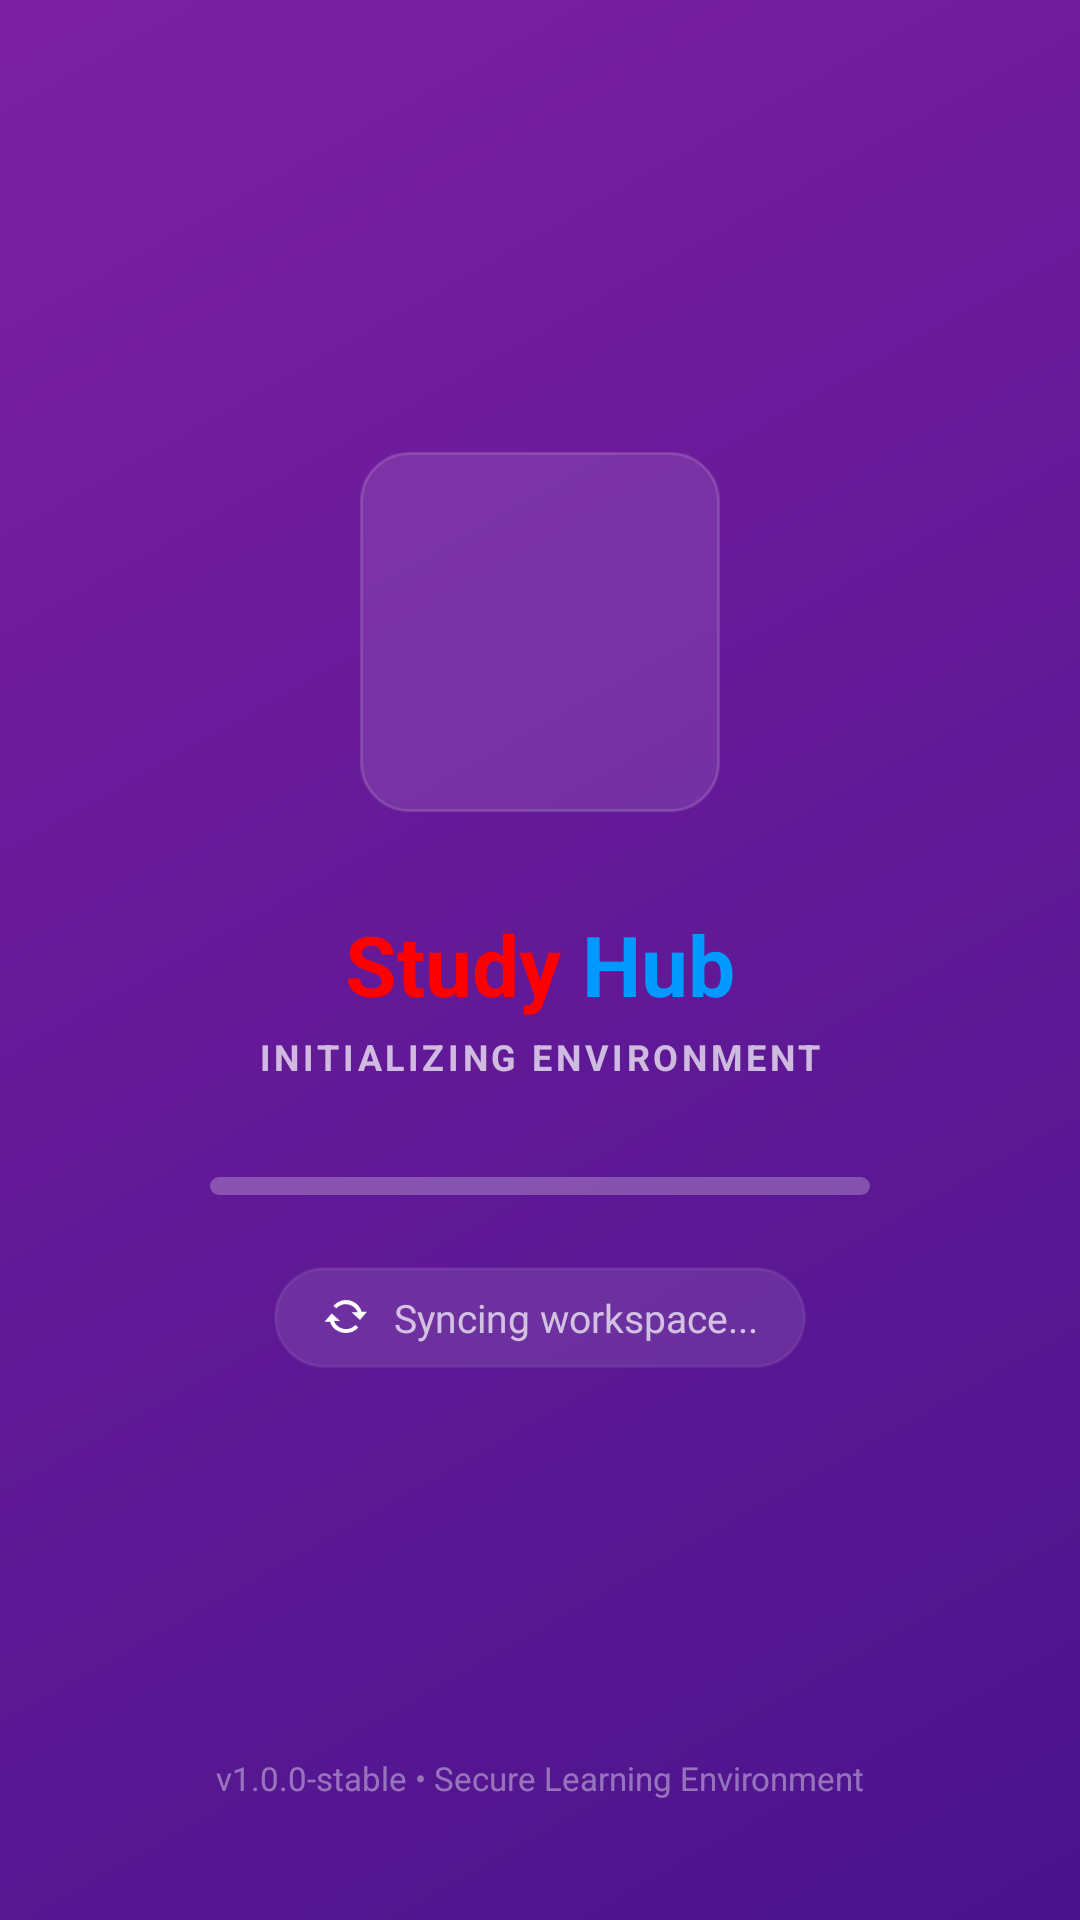

Layout XML and referenced resources for this Android screen:
<!-- AndroidManifest.xml: activity theme Theme.AppCompat.Light.NoActionBar -->
<!-- res/layout/activity_splash.xml -->
<?xml version="1.0" encoding="utf-8"?>
<androidx.constraintlayout.widget.ConstraintLayout xmlns:android="http://schemas.android.com/apk/res/android"
    xmlns:app="http://schemas.android.com/apk/res-auto"
    android:layout_width="match_parent"
    android:layout_height="match_parent"
    android:background="@drawable/login_gradient_bg">

    
    <LinearLayout
        android:id="@+id/contentContainer"
        android:layout_width="match_parent"
        android:layout_height="wrap_content"
        android:gravity="center"
        android:orientation="vertical"
        app:layout_constraintBottom_toBottomOf="parent"
        app:layout_constraintTop_toTopOf="parent"
        app:layout_constraintVertical_bias="0.45">

        
        <FrameLayout
            android:layout_width="120dp"
            android:layout_height="120dp"
            android:background="@drawable/logo_container_bg"
            android:padding="24dp">

            <ImageView
                android:id="@+id/ivSplashLogo"
                android:layout_width="match_parent"
                android:layout_height="match_parent"
                android:contentDescription="@string/logo_desc"
                android:src="@drawable/app_logo" />
        </FrameLayout>

        
        <LinearLayout
            android:layout_width="wrap_content"
            android:layout_height="wrap_content"
            android:layout_marginTop="32dp"
            android:orientation="horizontal">

            <TextView
                android:layout_width="wrap_content"
                android:layout_height="wrap_content"
                android:text="Study "
                android:textColor="@color/study_red"
                android:textSize="28sp"
                android:textStyle="bold" />

            <TextView
                android:layout_width="wrap_content"
                android:layout_height="wrap_content"
                android:text="Hub"
                android:textColor="@color/hub_blue"
                android:textSize="28sp"
                android:textStyle="bold" />
        </LinearLayout>

        
        <TextView
            android:id="@+id/tvStatusHeader"
            android:layout_width="wrap_content"
            android:layout_height="wrap_content"
            android:layout_marginTop="4dp"
            android:letterSpacing="0.1"
            android:text="@string/splash_initializing"
            android:textColor="#B3FFFFFF"
            android:textSize="12sp"
            android:textStyle="bold" />

        
        <ProgressBar
            android:id="@+id/progressBar"
            style="@android:style/Widget.ProgressBar.Horizontal"
            android:layout_width="220dp"
            android:layout_height="6dp"
            android:layout_marginTop="32dp"
            android:indeterminate="false"
            android:max="100"
            android:progress="0"
            android:progressDrawable="@drawable/custom_progress_bar" />

        
        <LinearLayout
            android:layout_width="wrap_content"
            android:layout_height="wrap_content"
            android:layout_marginTop="24dp"
            android:background="@drawable/splash_status_bg"
            android:gravity="center"
            android:orientation="horizontal"
            android:paddingHorizontal="16dp"
            android:paddingVertical="8dp">

            <ImageView
                android:layout_width="16dp"
                android:layout_height="16dp"
                android:contentDescription="@null"
                android:src="@android:drawable/stat_notify_sync"
                app:tint="#B3FFFFFF" />

            <TextView
                android:id="@+id/tvLoading"
                android:layout_width="wrap_content"
                android:layout_height="wrap_content"
                android:layout_marginStart="8dp"
                android:text="@string/splash_syncing"
                android:textColor="#B3FFFFFF"
                android:textSize="13sp" />
        </LinearLayout>

    </LinearLayout>

    
    <TextView
        android:id="@+id/tvFooter"
        android:layout_width="wrap_content"
        android:layout_height="wrap_content"
        android:layout_marginBottom="40dp"
        android:text="@string/splash_footer"
        android:textColor="#66FFFFFF"
        android:textSize="11sp"
        app:layout_constraintBottom_toBottomOf="parent"
        app:layout_constraintEnd_toEndOf="parent"
        app:layout_constraintStart_toStartOf="parent" />

</androidx.constraintlayout.widget.ConstraintLayout>
<!-- resources referenced by this layout -->
<resources>
  <color name="hub_blue">#0099FF</color>
  <color name="study_red">#FF0000</color>
  <!-- drawable custom_progress_bar (drawable) -->
  <?xml version="1.0" encoding="utf-8"?>
  <layer-list xmlns:android="http://schemas.android.com/apk/res/android">
      
      <item android:id="@android:id/background">
          <shape>
              <corners android:radius="10dp" />
              
              <solid android:color="#40FFFFFF" />
          </shape>
      </item>
  
      
      <item android:id="@android:id/progress">
          <clip>
              <shape>
                  <corners android:radius="10dp" />
                  
                  <solid android:color="@color/purple_dark_text" />
              </shape>
          </clip>
      </item>
  </layer-list>
  <!-- drawable login_gradient_bg (drawable) -->
  <?xml version="1.0" encoding="utf-8"?>
  <shape xmlns:android="http://schemas.android.com/apk/res/android"
      android:shape="rectangle">
      <gradient
          android:angle="135"
          android:endColor="@color/login_blue_end"
          android:startColor="@color/login_purple_start"
          android:type="linear" />
  </shape>
  <!-- drawable logo_container_bg (drawable) -->
  <?xml version="1.0" encoding="utf-8"?>
  <shape xmlns:android="http://schemas.android.com/apk/res/android">
      <solid android:color="#1AFFFFFF" />
      <corners android:radius="16dp" />
      <stroke android:width="1dp" android:color="#26FFFFFF" />
  </shape>
  <!-- drawable splash_status_bg (drawable) -->
  <?xml version="1.0" encoding="utf-8"?>
  <shape xmlns:android="http://schemas.android.com/apk/res/android">
      <solid android:color="#1AFFFFFF" />
      <corners android:radius="20dp" />
      <stroke android:width="1dp" android:color="#12FFFFFF" />
  </shape>
  <string name="logo_desc">App Logo</string>
  <string name="splash_footer">v1.0.0-stable • Secure Learning Environment</string>
  <string name="splash_initializing">INITIALIZING ENVIRONMENT</string>
  <string name="splash_syncing">Syncing workspace...</string>
  <color name="purple_dark_text">#4A148C</color>
  <color name="login_blue_end">#7B1FA2</color>
  <color name="login_purple_start">#4A148C</color>
</resources>
